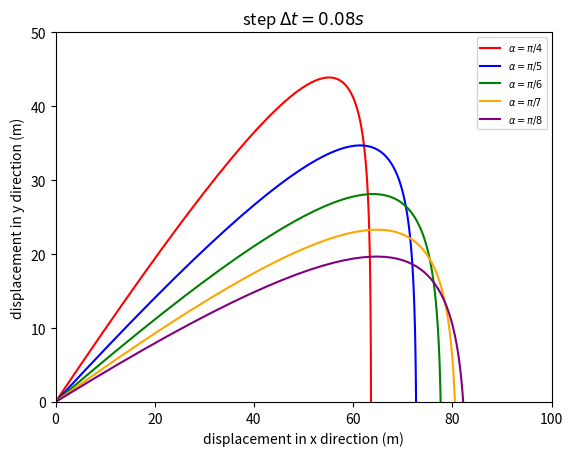

Reproduce this figure in Python.
import matplotlib.pyplot as plt
import numpy as np
import math
steps,m, k, v0 = 100,1, 1, 90  # the variables
def getCoordinateList(alpha):
  
    vx0 = v0 * math.cos(alpha)
    vy0 = v0 * math.sin(alpha)
    deltaT = 0.08
    g = 9.8
    xListNumerical = []
    yListNumerical = []
    for j in range(0, steps):
        xListNumerical.append(vx0 * m / k *
                              (1 - math.exp(-k / m * deltaT * j)))
    for j in range(0, steps):
        yListNumerical.append((vy0 + m * g / k) * m / k *
                              (1 - math.exp(-k / m * j * deltaT)) -
                              m * g / k * j * deltaT)
    return (xListNumerical,yListNumerical)



fig = plt.figure()
ax = fig.add_subplot(1, 1, 1)
ax.set(xlim=[0, 100],
        ylim=[0, 50],
        title=r'step $\Delta t=0.08s$',
        ylabel='displacement in y direction (m)',
        xlabel='displacement in x direction (m)')
steps1 = 100
(xListNumerical1,yListNumerical1) = getCoordinateList(np.pi/4)
(xListNumerical2,yListNumerical2) = getCoordinateList(np.pi/5)
(xListNumerical3,yListNumerical3) = getCoordinateList(np.pi/6)
(xListNumerical4,yListNumerical4) = getCoordinateList(np.pi/7)
(xListNumerical5,yListNumerical5) = getCoordinateList(np.pi/8)
plot1 = plt.plot(xListNumerical1,yListNumerical1, color='red', label=r'$\alpha=\pi/4$')
plot2 = plt.plot(xListNumerical2,yListNumerical2, color='blue', label=r'$\alpha=\pi/5$')
plot2 = plt.plot(xListNumerical3,yListNumerical3, color='green', label=r'$\alpha=\pi/6$')
plot2 = plt.plot(xListNumerical4,yListNumerical4, color='orange', label=r'$\alpha=\pi/7$') 
plot2 = plt.plot(xListNumerical5,yListNumerical5, color='purple', label=r'$\alpha=\pi/8$') 
plt.legend(loc='upper right', fontsize="7")
plt.show()